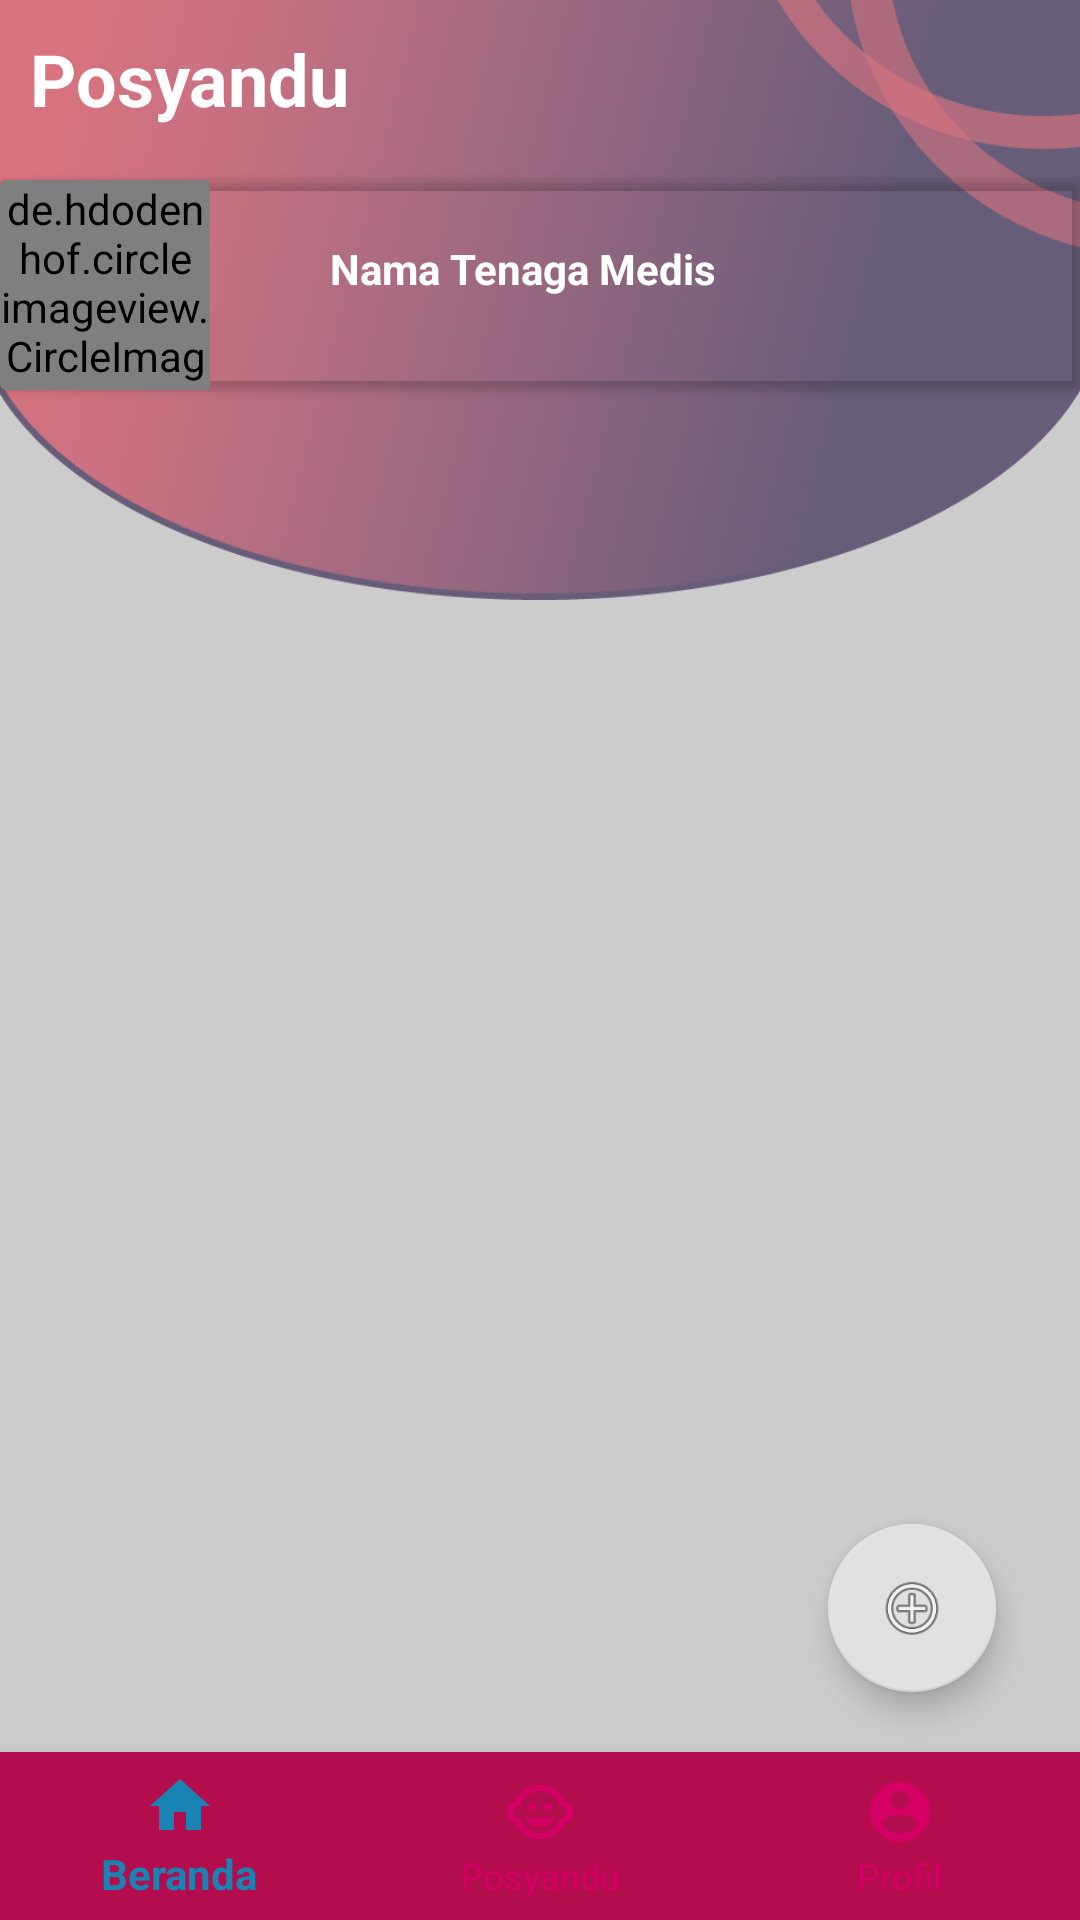

Layout XML and referenced resources for this Android screen:
<!-- AndroidManifest.xml: application theme AppTheme -->
<!-- res/layout/activity_kegiatanposyandu.xml -->
<?xml version="1.0" encoding="utf-8"?>
<RelativeLayout xmlns:android="http://schemas.android.com/apk/res/android"
    xmlns:app="http://schemas.android.com/apk/res-auto"
    xmlns:tools="http://schemas.android.com/tools"
    android:layout_width="match_parent"
    android:layout_height="match_parent"
    android:background="@color/colorTransparentWhite"
    tools:context=".Kegiatanposyandu">


    <android.support.design.widget.FloatingActionButton
        android:id="@+id/floatingActionButton2"
        android:layout_width="wrap_content"
        android:layout_height="wrap_content"
        android:layout_alignParentEnd="true"
        android:layout_alignParentRight="true"
        android:layout_alignParentBottom="true"
        android:layout_marginEnd="28dp"
        android:layout_marginRight="28dp"
        android:layout_marginBottom="76dp"
        android:clickable="true"
        app:srcCompat="@android:drawable/ic_menu_add" />

    <View
        android:id="@+id/imageView"
    android:layout_width="wrap_content"
    android:layout_height="200dp"
    android:layout_alignParentTop="true"
    android:layout_marginTop="0dp"
    android:adjustViewBounds="true"
    android:background="@drawable/bgr"
    />

    <TextView
        android:id="@+id/Posyandu"
        android:layout_width="wrap_content"
        android:layout_height="wrap_content"
        android:layout_marginStart="10dp"
        android:layout_marginLeft="10dp"
        android:layout_marginTop="10dp"
        android:text="@string/posyandu"
        android:textAllCaps="false"
        android:textColor="@color/colorText"
        android:textSize="24sp"
        android:textStyle="bold"
        android:visibility="visible" />
    <android.support.v7.widget.CardView
        android:id="@+id/identitas"
        android:layout_width="match_parent"
        android:layout_height="wrap_content"
        android:layout_marginTop="60dp"
        android:visibility="visible"
        app:cardBackgroundColor="@android:color/transparent"
        app:cardPreventCornerOverlap="false"
        app:cardUseCompatPadding="false"> >

        <de.hdodenhof.circleimageview.CircleImageView
            android:id="@+id/myPict"
            android:layout_width="70dp"
            android:layout_marginStart="20dp"
            android:layout_height="70dp"
            android:layout_marginLeft="0dp"
            android:background="@android:color/transparent"
            android:src="@drawable/pil2" />

        <TextView
            android:layout_width="wrap_content"
            android:layout_height="wrap_content"
            android:text="Nama Tenaga Medis"
            android:textColor="@color/colorText"
            android:layout_marginLeft="110dp"
            android:layout_marginTop="20dp"
            android:textStyle="bold" />

    </android.support.v7.widget.CardView>
    <android.support.design.widget.BottomNavigationView
        android:id="@+id/bn_beranda"
        android:layout_width="match_parent"
        android:layout_height="wrap_content"
        android:layout_alignParentBottom="true"
        android:background="@color/colorPrimaryDark"
        app:itemTextColor="@drawable/state_bnve"
        app:itemIconTint="@drawable/state_bnve"
        app:menu="@menu/bottomnavigation_menu" />

</RelativeLayout>
<!-- resources referenced by this layout -->
<resources>
  <color name="colorPrimaryDark">#b30d4d</color>
  <color name="colorText">#ffffff</color>
  <color name="colorTransparentWhite">#cccccc</color>
  <!-- drawable bgr: png bitmap (drawable-hdpi, 62213 bytes) -->
  <!-- drawable pil2: png bitmap (drawable-xxxhdpi, 33717 bytes) -->
  <!-- drawable state_bnve (drawable) -->
  <?xml version="1.0" encoding="utf-8"?>
  <selector xmlns:android="http://schemas.android.com/apk/res/android">
      <item android:color="@color/colorPrimary2" android:state_checked="true"/>
      <item android:color="@color/colorPrimary"/>
  </selector>
  <string name="posyandu">Posyandu</string>
  <style name="AppTheme" parent="Theme.AppCompat.Light.NoActionBar">
          
          <item name="colorPrimary">@color/colorPrimary</item>
          <item name="colorPrimaryDark">@color/colorPrimaryDark</item>
          <item name="colorAccent">@color/colorAccent</item>
      </style>
  <color name="colorPrimary2">#1984b4</color>
  <color name="colorPrimary">#d60064</color>
  <color name="colorAccent">#e1e1e1</color>
</resources>
